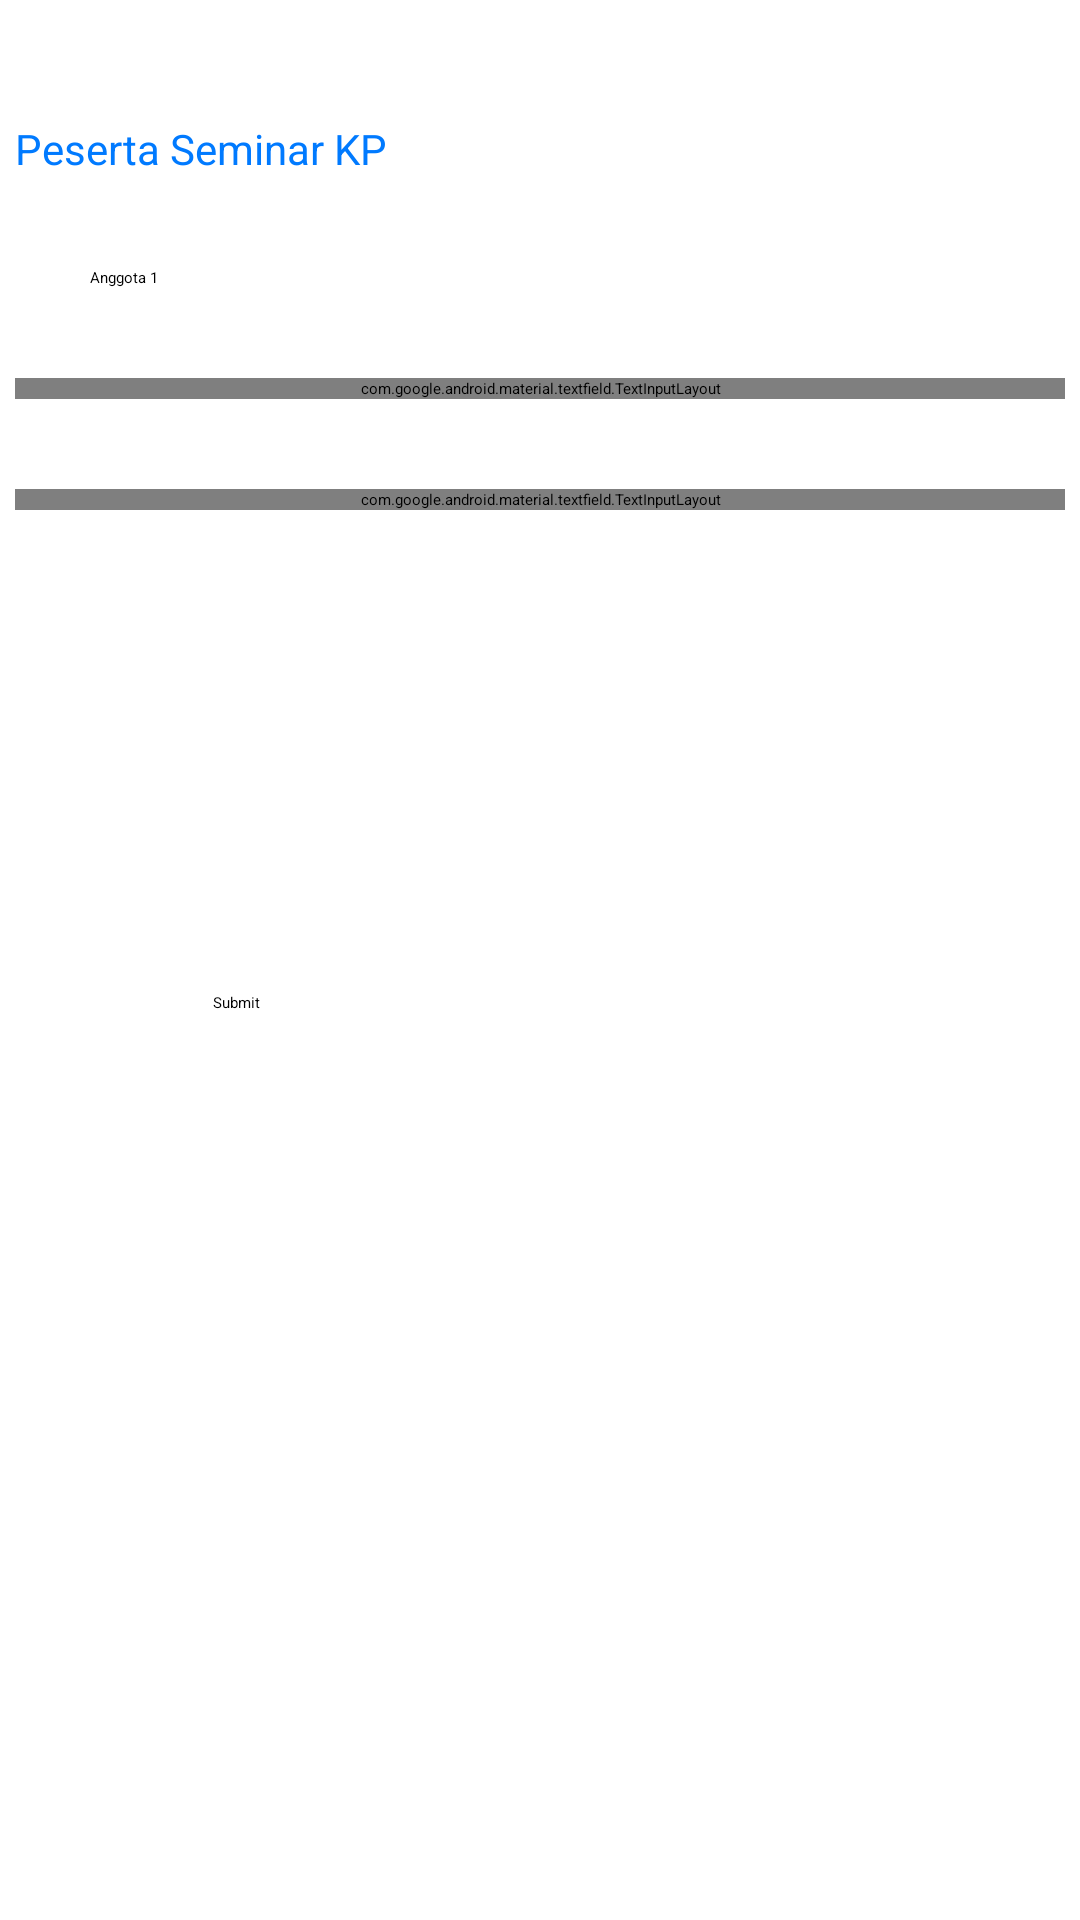

Reconstruct the res/layout file that produces this screen, plus the resources it refers to.
<!-- AndroidManifest.xml: application theme Theme.Loki_A9 -->
<!-- res/layout/activity_input_peserta_seminar_kp.xml -->
<?xml version="1.0" encoding="utf-8"?>
<androidx.constraintlayout.widget.ConstraintLayout
    xmlns:android="http://schemas.android.com/apk/res/android"
    xmlns:tools="http://schemas.android.com/tools"
    xmlns:app="http://schemas.android.com/apk/res-auto"
    android:layout_width="match_parent"
    android:layout_height="match_parent"
    tools:context=".InputPesertaSeminarKPActivity">

    <ImageView
        android:id="@+id/imageView9"
        android:layout_width="wrap_content"
        android:layout_height="wrap_content"
        android:layout_marginTop="28dp"
        app:layout_constraintEnd_toEndOf="parent"
        app:layout_constraintHorizontal_bias="0.897"
        app:layout_constraintStart_toEndOf="@+id/textView3"
        app:layout_constraintTop_toBottomOf="@+id/kembali"
        app:srcCompat="@drawable/add" />

    <TextView
        android:id="@+id/kembali"
        android:layout_width="wrap_content"
        android:layout_height="wrap_content"
        android:layout_marginStart="30dp"
        android:layout_marginTop="40dp"
        android:layout_marginEnd="256dp"
        android:text="Peserta Seminar KP"
        android:textColor="#FF007AFF"
        android:textSize="14sp"
        app:layout_constraintEnd_toEndOf="parent"
        app:layout_constraintStart_toStartOf="parent"
        app:layout_constraintTop_toTopOf="parent" />

    <TextView
        android:id="@+id/textView3"
        android:layout_width="wrap_content"
        android:layout_height="wrap_content"
        android:layout_marginStart="30dp"
        android:layout_marginTop="30dp"
        android:text="Anggota 1"
        android:textColor="#000000"
        app:layout_constraintStart_toStartOf="parent"
        app:layout_constraintTop_toBottomOf="@+id/kembali" />

    <Button
        android:id="@+id/button60"
        android:layout_width="218dp"
        android:layout_height="62dp"
        android:layout_marginBottom="87dp"
        android:autoText="false"
        android:backgroundTint="#64FCD9"
        android:text="Submit"
        app:cornerRadius="30dp"
        app:layout_constraintBottom_toBottomOf="parent"
        app:layout_constraintEnd_toEndOf="parent"
        app:layout_constraintStart_toStartOf="parent"
        app:layout_constraintTop_toBottomOf="@+id/textInputLayout43"
        tools:ignore="Deprecated,TextViewEdits" />

    <com.google.android.material.textfield.TextInputLayout
        android:id="@+id/textInputLayout41"
        style="@style/Widget.MaterialComponents.TextInputLayout.OutlinedBox"
        app:boxCornerRadiusTopStart="16dp"
        app:boxCornerRadiusTopEnd="16dp"
        app:boxCornerRadiusBottomStart="16dp"
        app:boxCornerRadiusBottomEnd="16dp"
        app:endIconMode="clear_text"
        android:layout_width="350dp"
        android:layout_height="wrap_content"
        android:layout_marginStart="1dp"
        android:layout_marginTop="30dp"
        android:layout_marginEnd="1dp"
        app:layout_constraintEnd_toEndOf="parent"
        app:layout_constraintStart_toStartOf="parent"
        app:layout_constraintTop_toBottomOf="@+id/textView3">

        <com.google.android.material.textfield.TextInputEditText
            android:layout_width="match_parent"
            android:layout_height="wrap_content"
            android:hint="Nama" />
    </com.google.android.material.textfield.TextInputLayout>

    <com.google.android.material.textfield.TextInputLayout
        android:id="@+id/textInputLayout43"
        style="@style/Widget.MaterialComponents.TextInputLayout.OutlinedBox"
        app:boxCornerRadiusTopStart="16dp"
        app:boxCornerRadiusTopEnd="16dp"
        app:boxCornerRadiusBottomStart="16dp"
        app:boxCornerRadiusBottomEnd="16dp"
        app:endIconMode="clear_text"
        android:layout_width="350dp"
        android:layout_height="wrap_content"
        android:layout_marginStart="1dp"
        android:layout_marginTop="30dp"
        android:layout_marginEnd="1dp"
        app:layout_constraintEnd_toEndOf="parent"
        app:layout_constraintStart_toStartOf="parent"
        app:layout_constraintTop_toBottomOf="@+id/textInputLayout41">

        <com.google.android.material.textfield.TextInputEditText
            android:layout_width="match_parent"
            android:layout_height="wrap_content"
            android:hint="NIM" />
    </com.google.android.material.textfield.TextInputLayout>

</androidx.constraintlayout.widget.ConstraintLayout>
<!-- resources referenced by this layout -->
<resources>
  <!-- drawable add: png bitmap (drawable, 259 bytes) -->
  <style name="Theme.Loki_A9" parent="Theme.MaterialComponents.DayNight.DarkActionBar">
          
          <item name="colorPrimary">@color/purple_200</item>
          <item name="colorPrimaryVariant">@color/purple_700</item>
          <item name="colorOnPrimary">@color/black</item>
          
          <item name="colorSecondary">@color/teal_200</item>
          <item name="colorSecondaryVariant">@color/teal_200</item>
          <item name="colorOnSecondary">@color/black</item>
          
          <item name="android:statusBarColor" tools:targetApi="l">?attr/colorPrimaryVariant</item>
          
      </style>
  <color name="purple_200">#FFBB86FC</color>
  <color name="purple_700">#FF3700B3</color>
  <color name="black">#FF000000</color>
  <color name="teal_200">#FF03DAC5</color>
</resources>
